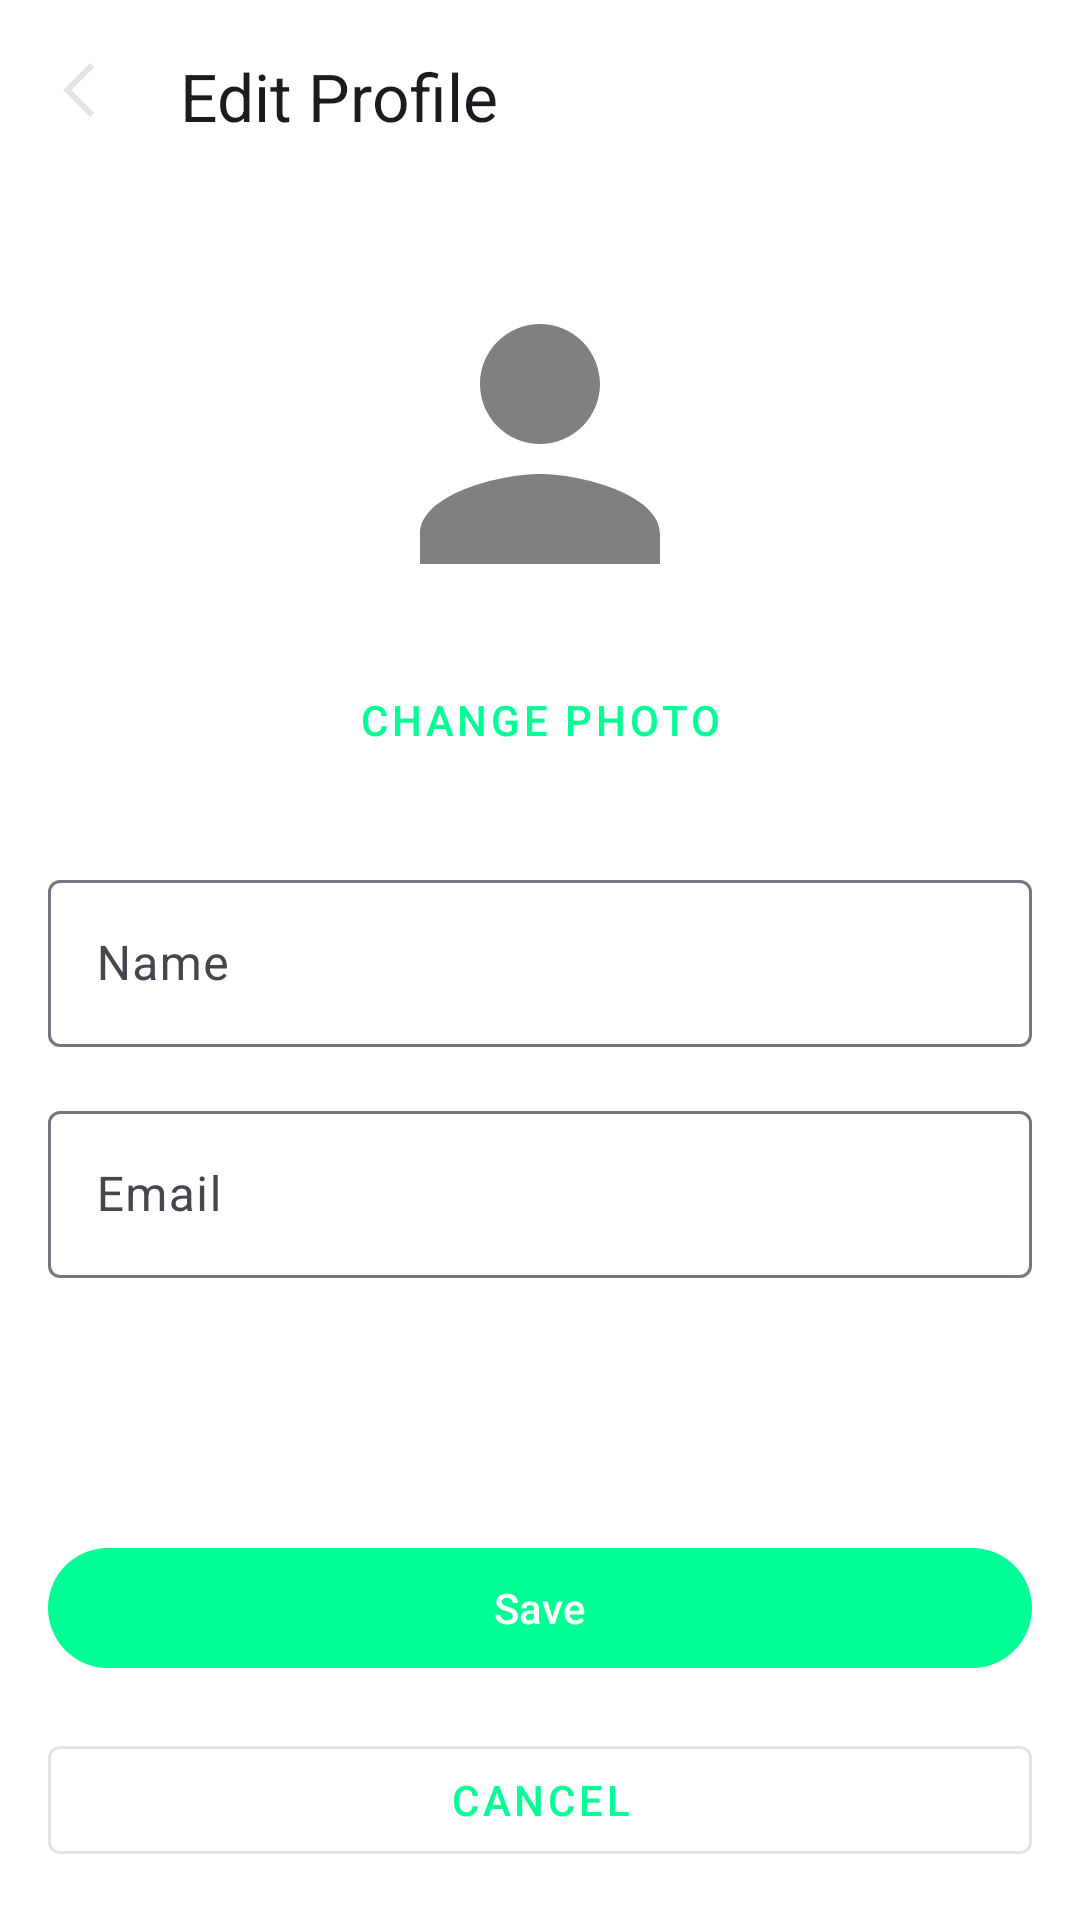

The Android layout XML behind this screen, and the referenced resources:
<!-- AndroidManifest.xml: application theme Theme.Wellnessapp -->
<!-- res/layout/fragment_edit_profile.xml -->
<?xml version="1.0" encoding="utf-8"?>
<androidx.constraintlayout.widget.ConstraintLayout xmlns:android="http://schemas.android.com/apk/res/android"
    xmlns:app="http://schemas.android.com/apk/res-auto"
    android:layout_width="match_parent"
    android:layout_height="match_parent">

    <com.google.android.material.appbar.MaterialToolbar
        android:id="@+id/toolbar"
        android:layout_width="match_parent"
        android:layout_height="?attr/actionBarSize"
        app:layout_constraintTop_toTopOf="parent"
        app:navigationIcon="@drawable/ic_back"
        app:title="Edit Profile" />

    <com.google.android.material.imageview.ShapeableImageView
        android:id="@+id/ivProfilePic"
        android:layout_width="120dp"
        android:layout_height="120dp"
        android:layout_marginTop="24dp"
        android:scaleType="centerCrop"
        android:src="@drawable/default_profile_pic"
        app:layout_constraintEnd_toEndOf="parent"
        app:layout_constraintStart_toStartOf="parent"
        app:layout_constraintTop_toBottomOf="@id/toolbar"
        app:shapeAppearanceOverlay="@style/CircularImageView" />

    <com.google.android.material.button.MaterialButton
        android:id="@+id/btnChangePhoto"
        style="@style/Widget.MaterialComponents.Button.TextButton"
        android:layout_width="wrap_content"
        android:layout_height="wrap_content"
        android:layout_marginTop="8dp"
        android:text="Change Photo"
        app:layout_constraintEnd_toEndOf="parent"
        app:layout_constraintStart_toStartOf="parent"
        app:layout_constraintTop_toBottomOf="@id/ivProfilePic" />

    <com.google.android.material.textfield.TextInputLayout
        android:id="@+id/tilName"
        android:layout_width="match_parent"
        android:layout_height="wrap_content"
        android:layout_marginHorizontal="16dp"
        android:layout_marginTop="24dp"
        android:hint="Name"
        app:layout_constraintTop_toBottomOf="@id/btnChangePhoto">

        <com.google.android.material.textfield.TextInputEditText
            android:id="@+id/etName"
            android:layout_width="match_parent"
            android:layout_height="wrap_content"
            android:inputType="textPersonName" />
    </com.google.android.material.textfield.TextInputLayout>

    <com.google.android.material.textfield.TextInputLayout
        android:id="@+id/tilEmail"
        android:layout_width="match_parent"
        android:layout_height="wrap_content"
        android:layout_marginHorizontal="16dp"
        android:layout_marginTop="16dp"
        android:hint="Email"
        app:layout_constraintTop_toBottomOf="@id/tilName">

        <com.google.android.material.textfield.TextInputEditText
            android:id="@+id/etEmail"
            android:layout_width="match_parent"
            android:layout_height="wrap_content"
            android:enabled="false"
            android:inputType="textEmailAddress" />
    </com.google.android.material.textfield.TextInputLayout>

    <com.google.android.material.button.MaterialButton
        android:id="@+id/btnSave"
        android:layout_width="0dp"
        android:layout_height="wrap_content"
        android:layout_marginHorizontal="16dp"
        android:layout_marginBottom="16dp"
        android:text="Save"
        app:layout_constraintBottom_toTopOf="@id/btnCancel"
        app:layout_constraintEnd_toEndOf="parent"
        app:layout_constraintStart_toStartOf="parent" />

    <com.google.android.material.button.MaterialButton
        android:id="@+id/btnCancel"
        style="@style/Widget.MaterialComponents.Button.OutlinedButton"
        android:layout_width="0dp"
        android:layout_height="wrap_content"
        android:layout_marginHorizontal="16dp"
        android:layout_marginBottom="16dp"
        android:text="Cancel"
        app:layout_constraintBottom_toBottomOf="parent"
        app:layout_constraintEnd_toEndOf="parent"
        app:layout_constraintStart_toStartOf="parent" />

</androidx.constraintlayout.widget.ConstraintLayout>
<!-- resources referenced by this layout -->
<resources>
  <!-- drawable default_profile_pic (drawable) -->
  <?xml version="1.0" encoding="utf-8"?>
  <vector xmlns:android="http://schemas.android.com/apk/res/android"
      android:width="24dp"
      android:height="24dp"
      android:viewportWidth="24"
      android:viewportHeight="24">
      <path
          android:fillColor="#808080"
          android:pathData="M12,12c2.21,0 4,-1.79 4,-4s-1.79,-4 -4,-4 -4,1.79 -4,4 1.79,4 4,4zM12,14c-2.67,0 -8,1.34 -8,4v2h16v-2c0,-2.66 -5.33,-4 -8,-4z"/>
  </vector>
  <!-- drawable ic_back (drawable) -->
  <vector xmlns:android="http://schemas.android.com/apk/res/android"
      android:width="24dp"
      android:height="24dp"
      android:viewportWidth="960"
      android:viewportHeight="960">
      <path
          android:pathData="M560,760 L200,400 560,40l56,56 -304,304 304,304 -56,56Z"
          android:fillColor="#e3e3e3"/>
  </vector>
  <style name="CircularImageView" parent="">
          <item name="cornerFamily">rounded</item>
          <item name="cornerSize">50%</item>
      </style>
  <style name="Theme.Wellnessapp" parent="Base.Theme.Wellnessapp" />
  <style name="Base.Theme.Wellnessapp" parent="Theme.Material3.DayNight.NoActionBar">
          
          <item name="colorPrimary">@color/accent_green</item>
          <item name="colorPrimaryVariant">@color/accent_green_dark</item>
          <item name="colorOnPrimary">@color/white</item>
  
          
          <item name="colorSecondary">@color/light_card_background</item>
          <item name="colorSecondaryVariant">@color/light_secondary_background</item>
          <item name="colorOnSecondary">@color/text_primary</item>
          
          
          <item name="android:colorBackground">@color/light_background</item>
          <item name="colorSurface">@color/light_surface</item>
          <item name="colorOnBackground">@color/text_primary</item>
          <item name="colorOnSurface">@color/text_primary</item>
          
          
          <item name="colorError">@color/error_red</item>
          <item name="colorOnError">@color/white</item>
  
          
          <item name="android:statusBarColor">@android:color/transparent</item>
          <item name="android:windowLightStatusBar">true</item>
          
          
          <item name="android:navigationBarColor">@color/surface</item>
          <item name="android:windowLightNavigationBar">true</item>
  
          
          <item name="android:windowBackground">@color/light_background</item>
      </style>
  <color name="accent_green">#00FF94</color>
  <color name="accent_green_dark">#00CC75</color>
  <color name="white">#FFFFFF</color>
  <color name="light_card_background">#FFFFFF</color>
  <color name="light_secondary_background">#F1F3F5</color>
  <color name="text_primary">@color/light_text_primary</color>
  <color name="light_background">#FFFFFF</color>
  <color name="light_surface">#F8F9FA</color>
  <color name="error_red">#FF3B30</color>
  <color name="surface">@color/light_surface</color>
  <color name="light_text_primary">#1A1A1A</color>
</resources>
